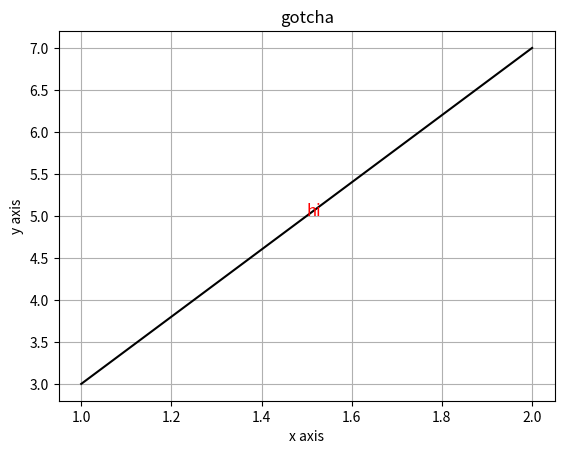

Python code for this plot: (Note: this script raises an exception after producing the figure.)
import matplotlib.pyplot as mt
fig,axes=mt.subplots()
axes.plot([1,2],[3,7],color='0',)
axes.grid()
axes.set_label('hi')
mt.title("gotcha")
mt.xlabel("x axis")
mt.ylabel("y axis")
mt.text(1.5,5,"hi",color='red',size=12)
mt.__doc__()
#mt.show()
